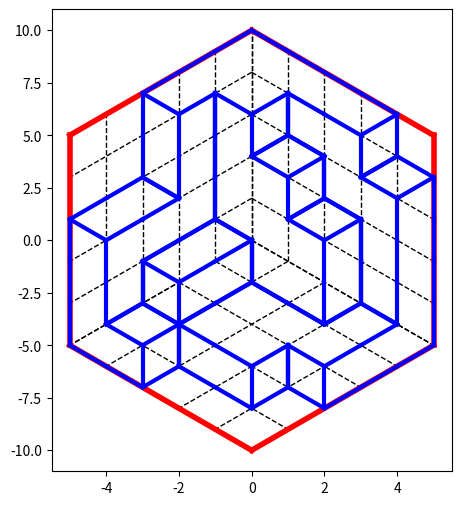
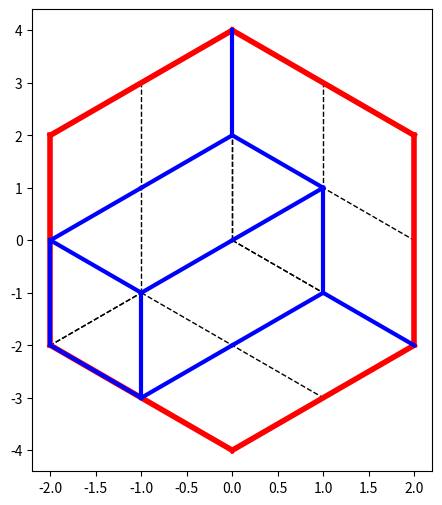

Generate these figures, in order, with matplotlib:
# %% Jeu du calisson
"""" Pour la présentation et les règles du jeu, cf https://mathix.org/calisson/blog/

Contrairement à la présentation par 'calissons', on adopte ici la modélisation
3D de l'empilement des cubes dans une zone de rangement cubique, dont le côté
est de taille n.
"""

# Imports pour la suite
import random as rd
import matplotlib.pyplot as plt
import numpy as np

# Taille de la zone de rangement des cubes
n = 5

# %% Section 1 : génération d'un empilement
# --------------------------------------------
"""
représentation de l'empilement des petits cubes :
liste de n**2 élements, représentant le nombre de petits cubes empilés
au dessus du carré de coordonnées (i,j) dans le plan horizontal.
L'index du carré (i,j) dans la liste est i * n + j , i=0..n-1, j=0..n-1
le carré (0,0) est le plus éloigné de l'observateur, base i,j,k directe
"""

# le jeu, vide de tout cube
def kVide():
    return [0]*n**2


def ajouteCube(k):
    """retourne la liste de toutes les configurations de jeu possibles en
     ajoutant un cube à la configuration k fournie en argument."""
    l = []
    for i in range(n):
        for j in range(n):
            hok = k[i * n + j] < n
            iok = i > 0 and k[(i - 1) * n + j] > k[i * n + j]
            jok = j > 0 and k[i * n + j - 1] > k[i * n + j]
            # print(i,j,hok,iok,jok)
            if i == 0:
                if j == 0:
                    ok = hok
                else:
                    ok = hok and jok
            else:
                if j == 0:
                    ok = hok and iok
                else:
                    ok = hok and iok and jok
            if ok:
                newk = k.copy()
                newk[i * n + j] = newk[i * n + j] + 1
                l.append(newk)
    return l

# %% génération d'une configuration contenant nbCubes
# La config est obtenue en ajoutant les cubes un à un à partir de la config vide,
# et en prenant une config au hasard à chaque étape.
def make_config(nbCubes):
    k = kVide()
    f = 1   # pour estimer le nombre de façons différentes d'empiler les nbCubes
    for i in range(nbCubes):
        lk = ajouteCube(k)
        m = len(lk)
        f *= m
        k = rd.choice(lk)
    return k, f


# nombre de cubes dans la configuration
nbCubes = rd.randint(n**3//3, 2*n**3//3)
print(f"on a {nbCubes} cubes dans la configuration")

k, f = make_config(nbCubes)
print(k, f)
# %% Section 2 : Représentation graphique d'une configuration
# ------------------------------------------------------------

# sortie graphique sans interaction : on utilise pyplot pour faire simple

# Deux utilitaires


def line(A, B, **kwargs):
    """ trace une ligne dans le plan de figure entre les points A et B.
    Chaque point est représenté par un doublet [x, y] """
    plt.plot([A[0], B[0]], [A[1], B[1]], **kwargs)


def dot(A, size, **kwargs):
    """ dessine un point au point A """
    plt.scatter(*A, (size,), marker='o', **kwargs)

# Passage 3D -> 2D
def projection(A):
    """ formules de la projection orthographique.
    A est un point de l'espace 3D, défini par ses coordonnées [x,y,z]
    Retourne  les coordonnées de la projection de A dans le plan de figure
    """
    x, y, z = A[0], A[1], A[2]
    # return [1/np.sqrt(2) * (y - x), 1/np.sqrt(6) * (2 * z - (x + y))]
    #
    # La formule 'officielle' ci-dessus effectue la projection dans une base du
    # plan de figure orthonormée.
    # En omettant les facteurs d'échelle, il faudra fixer le rapport d'affichage
    # dans les fonctions de tracé pour compenser.
    # L'avantage est que le pointeur de souris dans la fenêtre de tracé
    # indique correctement les coordonnées utilisées pour le codage des énigmes
    return [y - x, 2 * z - (x + y)]


def lineproj(A, B, **kwargs):
    """ dessine la ligne entre les points 3D A et B dans le plan de projection
    """
    Ap = projection(A)
    Bp = projection(B)
    line(Ap, Bp, **kwargs)


# Changement de modélisation de la configuration pour faciliter le tracé
# La section 1 représente le jeu par une matrice n x n.
# Cette représentation compacte n'est pas commode pour le tracé.
# On va changer pour une matrice de dimension 3 : n x n x n
# Les arêtes des petits cubes sont donc de longueur 1.
# Chaque élément de la matrice est un entier dans {-1,0,+1} indiquant l'état
# d'un petit cube dont l'origine a pour coordonnées le point (i,j,k)
# état : -1 -> état inconnu, 0 -> cube absent, +1 -> cube présent

# Passage de la représentation compacte à la matrice de dimension 3
def matrice_jeu(konfig):
    # jeu est la matrice de taille n**3 obtenue à partir de la configuration k
    jeu = np.zeros([n, n, n], dtype='bool')
    for i in range(n):
        for j in range(n):
            for k in range(konfig[n*i+j]):
                jeu[i, j, k] = True
    return jeu


jeu = matrice_jeu(k)
# print(jeu)

# Dessin d'un petit cube de coordonnées 3D [i,j,k]
# On tient compte de l'environnement du cube pour le dessiner que les arêtes
# nécessaires.
# Le cube est dessiné en bleu s'il est correct, en gris si inderterminé
def projCube(jeu, i, j, k):
    n = jeu.shape[0]
    def c(i, j, k):
        """ test de la présence d'un cube aux coordonnées [i,j,k]
        Avec prise en compte des bords pour contrôler le tracé des arêtes.
        """
        if i < 0 or j < 0:
            return True
        if k < 0:
            return True
        if k == n:
            return False
        if i == n or j == n:
            return False
        return jeu[i, j, k]  # on n'est pas sur un bord

    if jeu[i, j, k] == 1: # cube certain
        # options de tracé des cubes certains
        opt = {'color': 'blue', 'linewidth': 3}

        # SA est le sommet d'origine du cube, jamais visible.
        # S1 .. S7 désigne les 7 sommets potentiellement visibles
        # S1..S4 sont les 4 sommets de la face supérieure
        # S5..S7 sont les 3 sommets de la face inférieure
        SA = np.array([i, j, k])
        S1 = np.array([0, 0, 1])+SA
        S2 = np.array([1, 0, 1])+SA
        S3 = np.array([1, 1, 1])+SA
        S4 = np.array([0, 1, 1])+SA
        S5 = np.array([1, 0, 0])+SA
        S6 = np.array([1, 1, 0])+SA
        S7 = np.array([0, 1, 0])+SA
        # on ne trace les lignes entre les différents sommets que si
        # la ligne est nécessaire, ce qui dépend de la présence des autres cubes
        # au voisinage du cube courant.
        # L1 : ligne entre S1 et S2
        if c(i, j-1, k+1) and not c(i, j, k+1):
            lineproj(S1, S2, **opt)
        # L2 : S2-S3
        if not c(i+1, j, k) and not c(i, j, k+1):
            lineproj(S2, S3, **opt)
        # L3 : S3-S4
        if not c(i, j+1, k) and not c(i, j, k+1):
            lineproj(S3, S4, **opt)
        # L4 : S4-S1
        if not c(i, j, k+1) and c(i-1, j, k+1):
            lineproj(S4, S1, **opt)
        # L5 : S2-S5
        if not c(i+1, j, k) and c(i+1, j-1, k):
            lineproj(S2, S5, **opt)
        # L6 : S3-S6
        if (not c(i+1, j, k) and not c(i, j+1, k)) or \
                (c(i+1, j, k) and c(i, j+1, k) and not c(i+1, j+1, k)):
            lineproj(S3, S6, **opt)
        # L7 : S4-S7
        if not c(i, j+1, k) and c(i-1, j+1, k):
            lineproj(S4, S7, **opt)
        # L8 : S5-S6
        if not c(i+1, j, k) and c(i+1, j, k-1):
            lineproj(S5, S6, **opt)
        # L9 : S6-S7
        if not c(i, j+1, k) and c(i, j+1, k-1):
            lineproj(S6, S7, **opt)
        # pour voir le dessin pas à pas. commenter pour un dessin rapide !
        # plt.pause(0.005)
    elif jeu[i, j, k] == -1:
        # options de tracé des cubes indéterminés
        opt_indet = {'color': 'gray', 'linewidth': 4}
        SA = np.array([i, j, k])
        S1 = np.array([0, 0, 1])+SA
        S2 = np.array([1, 0, 1])+SA
        S3 = np.array([1, 1, 1])+SA
        S4 = np.array([0, 1, 1])+SA
        S5 = np.array([1, 0, 0])+SA
        S6 = np.array([1, 1, 0])+SA
        S7 = np.array([0, 1, 0])+SA
        lineproj(S1, S2, **opt_indet)
        lineproj(S2, S3, **opt_indet)
        lineproj(S3, S4, **opt_indet)
        lineproj(S4, S1, **opt_indet)
        lineproj(S2, S5, **opt_indet)
        lineproj(S3, S6, **opt_indet)
        lineproj(S4, S7, **opt_indet)
        lineproj(S5, S6, **opt_indet)
        lineproj(S6, S7, **opt_indet)



# dessin de l'aire de jeu
def drawHex(n):
    """ tracé de l'hexagone qui représente la projection du grand cube
    de rangement """

    # les lignes intérieures
    opt = {'color': 'black', 'linestyle': 'dashed', 'linewidth': 1}
    for i in range(n+1):
        lineproj([0, 0, i], [n, 0, i], **opt)
        lineproj([0, 0, i], [0, n, i], **opt)
        lineproj([i, 0, 0], [i, n, 0], **opt)
        lineproj([0, i, 0], [n, i, 0], **opt)
        lineproj([i, 0, 0], [i, 0, n], **opt)
        lineproj([0, i, 0], [0, i, n], **opt)

    # le bord
    opt = {'color': 'red', 'linewidth': 4}

    lineproj([0, 0, n], [n, 0, n], **opt)
    lineproj([n, 0, n], [n, 0, 0], **opt)
    lineproj([n, 0, 0], [n, n, 0], **opt)
    lineproj([n, n, 0], [0, n, 0], **opt)
    lineproj([0, n, 0], [0, n, n], **opt)
    lineproj([0, n, n], [0, 0, n], **opt)

# dessin des axes non masqués par des cubes
def drawAxes(jeu):
    """
    Dessin des projections des axes 3D x, y ou z si pas de cube pour les cacher
    """
    n = jeu.shape[0]
    opt = {'color': 'blue', 'linewidth': 3}  # options de tracé des cubes
    for i in range(n):
        if not jeu[0, 0, i]:
            lineproj([0, 0, i], [0, 0, i+1], **opt)
        if not jeu[0, i, 0]:
            lineproj([0, i, 0], [0, i+1, 0], **opt)
        if not jeu[i, 0, 0]:
            lineproj([i, 0, 0], [i+1, 0, 0], **opt)

# tracé de la configuration
# Cette fonction anticipe sur la section suivante (résolution d'une énigme) par
# la présence de son deuxième argument, inutile jusqu'ici
def draw_config(jeu, enigma = []):
    """
    dessine à l'aide de pyplot l'empilement de cubes codé en 3D dans jeu.
    l'arg. enigma est là pour représenter l'énigme (ie. les segments connus
    avant résolution.
    """
    n = jeu.shape[0]
    plt.figure(figsize=(6 if enigma==[] else 12,6))
    if enigma:
        # l'aspect sqrt(2/6) est nécessaire en raison de la simplification
        # du calcul des projections (cf fonction 'projection)
        plt.subplot(121, adjustable='box', aspect=1/np.sqrt(3))
        # plt.axis('equal')
        drawHex(n)
        draw_enigma(enigma)

        plt.subplot(122, adjustable='box', aspect=1/np.sqrt(3))
        #plt.axis('equal')
        drawHex(n)
        drawAxes(jeu)
        for i in range(n):
            for j in range(n):
                for kk in range(n):
                    projCube(jeu, i, j, kk)
        draw_enigma(enigma)
    else:
        plt.subplot(111,adjustable='box', aspect=1/np.sqrt(3))
        #plt.axis('equal')
        drawHex(n)
        drawAxes(jeu)
        for i in range(n):
            for j in range(n):
                for kk in range(n):
                    projCube(jeu, i, j, kk)
        draw_enigma(enigma)
    plt.show()

# la fonction de tracé de l'énigme
def draw_enigma(e):
    opt_enig = {'color': 'red', 'linewidth': 4}
    u2 = 1# et pas 1/np.sqrt(2) , cf commentaire dans la fonction 'projection'
    u6 = 1# et pas 1/np.sqrt(6)
    for p in e:
        x0, y0 = p[:2]
        d = p[2]
        if 'x' in d:
            line([u2 * x0, u6 * y0], [u2 *(x0 - 1), u6*(y0-1)],**opt_enig)
        if 'y' in d:
            line([u2*x0, u6*y0], [u2*(x0 + 1), u6*(y0-1)],**opt_enig)
        if 'z' in d:
            line([u2*x0, u6*y0], [u2*x0, u6*(y0+2)],**opt_enig)

# représentation du jeu en cours
draw_config(jeu)

# %% Section 3 : RECHERCHE DE LA SOLUTION D'UNE ENIGME
#  ##########################

# --------------------------
# 3.1 : Codage d'une énigme
# --------------------------
# Évidemment, ce codage doit être exprimé en 2D dans le plan de la projection
# orthographique.
# On prend comme repère (O,X,Y) centré sur l'hexagone englobant l'empilement.
# OX horizontal, vecteur unité pour passer d'un colonne de points à la suivante
# OY vertical vecteur unité pour passer d'un ligne de points horiz.
# à la suivante.
# En raison de la projection, la base est orthogonale, mais pas normée !
# Exemple : le suivi d'une arête de face supérieure d'un petit cube fait varier
# X et Y d'un unité, le suivi d'une arête verticale fait varier et Y de 2 sans
# changer X.

# passage de (X,Y)->[((x,y,z), ...]
def listCoord3D(X, Y, n):
    """
    retourne la liste des coordonnées 3D (x,y,z) des points possibles pour un
    point (X,Y) dans le plan de projection.
    """
    r = []
    for x in range(n+1):
        z = (X+Y) // 2 + x
        y = X + x
        if (0 <= z <= n) and (0 <= y <= n):
            r.append([x, y, z])
    return r

#  Codage des arêtes
# L'ensemble des arêtes de l'énigme est codé ainsi :
# - coordonnées du point X,Y dans le plan de projection
# - chaîne de 1 à 3 caractères indiquant la présence d'une arête dans la direction
#   de la projection des axes 3D (x,y,z) à partir de (X,Y)
#   Ex : "x" -> arête dans la direction x
#        "zy" -> arêtes dans les directions y et z
#        "xyz" -> arêtes dans les 3 directions !
#
#   En projection, ça ressemble donc à une étoile Mercedes
#     |
#   (X,Y)
#   /   \
# L'énigme de la fin de la page
# https://mathix.org/calisson/blog/index.php?static2/regle
# est donc codée ainsi :
# ((0,2,"z"), (0,0,"x"), (1,1,"x"))

# --------------------------
# 3.2 : Résolution d'un énigme
# --------------------------
# codage du jeu :
# matrice M [i,j,k] représentant canoniquement la présence d'un petit cube
# dont l'origine est en (i,j,k)
# Trois valeurs possibles :
#     -1 -> on ne sait pas
#     0  -> absence obligatoire
#     1  -> présence obligatoire
# L'état initial de M est d'être remplie de -1
# La prise en compte d'un arête fournie par l'énigme va forcer certaines valeurs
# en raison des contraintes liées à la règle du jeu

# placement d'un sommet
# C'est la fonction fondamentale de prise en compte des contraintes
# Elle opére en deux étapes :
# - vérification de la cohérence du sommet en cours de placement avec ce qui existe déjà
# - si on peut ajouter le sommet, prise en compte des contraintes afin de fixer la valeur
#   des cubes dépendant des arêtes centrées sur le sommet
def placeSommet(xs, ys, zs, d, M):
    """Arguments :
    xs, ys, zs -> coordonnées 3D d'un sommet de l'énigme
    d -> la chaîne indiquant la présence ou non d'un arête
    M -> matrice représentant l'état courant du jeu
    Valeur de retour :
    couple (r , M')
    r -> booléen indiquant si l'ajout du sommet est possible
    M' -> copie de la matrice du jeu modifiée avec les contraintes résultant de
    l'ajout de s
    """
    n = M.shape[0]
    Mp = M.copy()  # copie de M

    # trait vertical (selon z)
    if "z" in d:
        if zs == n:  # arête en dehors de la zone de jeu
            return (False, M)
        # aucun cube (x,y,z) avec x<xs & y<ys & z<=zs ne doit être vide
        # aucun cube (x,y,z) avec x>=xs & y>=ys & z>=zs ne doit être rempli
        if (0 in M[:xs, :ys, :zs+1]) or (1 in M[xs:, ys:, zs:]):
            return (False, M)  # échec
        # pour une arête interne, les cubes symétriques / à l'arête et au plan
        # orthogonal au vecteur (1,1,0) doivent être de même nature si déjà
        # de valeur connue
        if 0 < xs < n and 0 < ys < n and zs < n and \
                ((M[xs-1, ys, zs], M[xs, ys-1, zs]) in ((0, 1), (1, 0))):
            return (False, M)  # échec
        # gestion des bords x==0 et y==0
        if xs == 0 and ys > 0 and M[xs, ys-1, zs] == 0:
            return (False, M)  # échec
        if ys == 0 and xs > 0 and M[xs-1, ys, zs] == 0:
            return (False, M)  # échec

        # pas d'incompatibilités avec les contraintes existantes :
        # on modifie la matrice en ajoutant les contraintes liées à l'arête
        Mp[:xs, :ys, :zs+1] = 1 # cubes nécessairement présents
        Mp[xs:, ys:, zs:] = 0 # cubes nécessairement vides

        # gestion des bords
        if xs == 0:
            Mp[0, :ys, :zs+1] = 1
        if ys == 0:
            Mp[:xs, 0, :zs+1] = 1
        if xs == n:
            Mp[xs-1, ys:, zs:] = 0
        if ys == n:
            Mp[xs:, ys-1, zs:] = 0

        # pour une arête interne, les cubes symétriques / à l'arête et au plan
        # orthogonal au vecteur (1,1,0) doivent être de même nature
        if 0 < xs < n and 0 < ys < n and zs < n:
            Mp[xs-1, ys, zs] = Mp[xs, ys-1,
                                    zs] = max(Mp[xs-1, ys, zs], Mp[xs, ys-1, zs])
            # si les cubes sont vides, les suivants selon x et y le sont aussi
            if Mp[xs-1, ys, zs] == 0:
                Mp[xs-1:, ys:, zs:] = 0
                Mp[xs:, ys-1:, zs:] = 0
            elif Mp[xs-1, ys, zs] == 1: # cubes plein -> cubes précédents à remplir
                Mp[:xs+1, :ys, :zs+1] = 1
                Mp[:xs, :ys+1, :zs+1] = 1

    # trait bas-gauche (selon x) ou trait droit (selon y)
    # situation analogue à la précédente :
    # une rotation de +/- 2 Pi/3 autour de l'axe (1,1,1) d'un empilement
    # valide est aussi valide
    # on a donc deux fois le code ci-dessus, aux permutations de x, y, z près
    # C'est un peu long et il faut faire attention, mais rien de nouveau
    if "x" in d:    # on permute le code de "z", dans le sens direct (x->y->z->x)
        if xs == n:
            return (False, M)  # pas possible
        if (0 in M[:xs+1, :ys, :zs]) or (1 in M[xs:, ys:, zs:]):
            return (False, M)  # échec
        if xs < n and 0 < ys < n and 0 < zs < n and \
                ((M[xs, ys-1, zs], M[xs, ys, zs-1]) in ((0, 1), (1, 0))):
            return (False, M)  # échec
        if ys == 0 and zs > 0 and M[xs, ys, zs-1] == 0:
            return (False, M)  # échec
        if zs == 0 and ys > 0 and M[xs, ys-1, zs] == 0:
            return (False, M)  # échec
        Mp[:xs+1, :ys, :zs] = 1
        Mp[xs:, ys:, zs:] = 0
        if ys == 0:
            Mp[:xs+1, 0, :zs] = 1
        if zs == 0:
            Mp[:xs+1, :ys, 0] = 1
        if ys == n:
            Mp[xs:, ys-1, zs:] = 0
        if zs == n:
            Mp[xs:, ys:, zs-1] = 0
        if xs < n and 0 < ys < n and 0 < zs < n:
            Mp[xs, ys-1, zs] = Mp[xs, ys, zs -
                                    1] = max(Mp[xs, ys-1, zs], Mp[xs, ys, zs-1])
            if Mp[xs, ys-1, zs] == 0:
                Mp[xs:, ys-1:, zs:] = 0
                Mp[xs:, ys:, zs-1:] = 0
            elif Mp[xs, ys-1, zs] == 1:
                Mp[:xs+1, :ys+1, :zs] = 1
                Mp[:xs+1, :ys, :zs+1] = 1
    if "y" in d:    # on permute le code de "z", dans le sens indirect (x<-y<-z<-x)
        if ys == n:
            return (False, M)  # pas possible
        if (0 in M[:xs, :ys+1, :zs]) or (1 in M[xs:, ys:, zs:]):
            return (False, M)  # échec
        if 0 < xs < n and ys < n and 0 < zs < n and \
                ((M[xs, ys, zs-1], M[xs-1, ys, zs]) in ((0, 1), (1, 0))):
            return (False, M)  # échec
        if zs == 0 and xs > 0 and M[xs-1, ys, zs] == 0:
            return (False, M)  # échec
        if xs == 0 and zs > 0 and M[xs, ys, zs-1] == 0:
            return (False, M)  # échec
        Mp[:xs, :ys+1, :zs] = 1
        Mp[xs:, ys:, zs:] = 0
        if zs == 0:
            Mp[0, :ys+1, :zs] = 1
        if xs == 0:
            Mp[0, :ys+1, :zs] = 1
        if zs == n:
            Mp[xs:, ys:, zs-1] = 0
        if xs == n:
            Mp[xs-1, ys:, zs:] = 0
        if 0 < xs < n and ys < n and 0 < zs < n:
            Mp[xs, ys, zs-1] = Mp[xs-1, ys,
                                    zs] = max(Mp[xs, ys, zs-1], Mp[xs-1, ys, zs])
            if Mp[xs, ys, zs-1] == 0:
                Mp[xs:, ys:, zs-1:] = 0
                Mp[xs-1:, ys:, zs:] = 0
            elif Mp[xs, ys, zs-1] == 1:
                Mp[:xs, :ys+1, :zs+1] = 1
                Mp[:xs+1, :ys+1, :zs] = 1

    # fin de la fonction
    return (True, Mp)

# %% Section 4 : Résolution

# 4.1 : pour jouer à la main, étape par étape
n = 2
#enigme = ((0, 2, "z"), (0, 0, "x"), (1, 1, "x"))
enigme = ((0, 0, "x"), (1, 1, "x"), (0, 2, "z"))

for i in range(len(enigme)):
    print(f"{enigme[i][:2]} -> {listCoord3D(enigme[i][0], enigme[i][1], n)}")

# Test de placeSommet sur l'énigme précédente
# la matrice initiale
M0 = -np.ones((n, n, n), dtype='int')
print(M0)
r, M1 = placeSommet(0, 1, 1, "x", M0)
print(r, M1)
r, M1 = placeSommet(1, 1, 1, "x", M1)
print(r, M1)
r, M1 = placeSommet(0, 0, 1, "z", M1)
print(r, M1)

# deuxième passe nécessaire car il subsiste des emplacements non fixés (= -1)
r, M1 = placeSommet(0, 1, 1, "x", M1)
print(r, M1)
r, M1 = placeSommet(1, 1, 1, "x", M1)
print(r, M1)
r, M1 = placeSommet(0, 0, 1, "z", M1)
print(r, M1)

draw_config(M1)

# Existe-t-il des énigmes pour lesquelles plus de 2 passes soient nécessaires ???
# Ça paraît probable, si la taille du jeu est plus grande.

# L'idée sera donc de rechercher un point fixe en répétant les placement de sommets
# jusqu'à ce que la configuration n'évolue plus, ce qui est fait dans la section suivante.

# 4.2 : Résolution de l'enigme

# fonction utilitaire, pour simplifier la saisie des énigmes
def trans2D_3D(enigme, n):
    """
    retourne à partir d'une énigme 2D son codage avec les coordonnées 3D des points.
    Comme un point 2D peut correspondre à plusieurs points en 3D, on associe à chaque point 2D
    une liste de points en 3D.
    Cette fonction retourne donc une liste de listes, chacune étant associée à un sommet 2D.
    Chaque élément est un n-uplet de la forme (x, y, z, "xyz")
    """
    # transformation de l'énigme 2D en énigme 3D
    enig3 = []
    for c in enigme:
        lc3D = listCoord3D(c[0], c[1], n)
        enig3.append([(c3[0], c3[1], c3[2], c[2]) for c3 in lc3D])

    # on retourne la liste de toutes les combinaisons
    return (enig3)


(trans2D_3D(enigme, n))

# Le solveur : automatisation de la recherche d'un point fixe représentant la solution
def solve(lc3D, M, lr, p=0):
    """
    Args :
    - lc3d est une liste de contraintes 3D représentant l'énigme
    - M est la matrice de représentation du jeu
    - lr est la liste modifiée par effet de bord, contenant les matrices solutions
    - p est le niveau de récursion, utilisé pour les impressions de débogage.
      !!!! à supprimer plus tard !!!!

    """
    if lc3D == []:
        print('<-', M)
        lr.append(M)
        return
    for c in lc3D[0]:
        r, Mp = placeSommet(*c, M)
        if r:
            print("  "*(p+1), c)
            solve(lc3D[1:], Mp, lr, p+1)
        else:
            print("--"*(p+1), c)


def doSolve(enigme, n):
    """
    Gestion du solveur : la fonction solve retourne une liste de résultats possibles.
    Chacun de ces résultats peut être incomplet (des cubes sont encore indéterminés)
    car des contraintes peuvent ne pas être exploitées totalement,
    les déductions dépendant de décisions obtenues en plaçant des arêtes plus tard
    au cours du calcul.
    Pour chaque résultat contenant des cubes non déterminés, on recherche un point
    fixe : résultat n'évoluant plus lors de la résolution.
    """

    # la fonction de recherche du point fixe. Un résultat en argument.
    # retourne le point fixe de ce résultat
    def pf(r):
        if -1 not in r: # pas d'indétermination
            return r
        # il y a des cubes non déterminés. On refait un tour ...
        print('Recherche de point fixe ...')
        lrc = []
        solve(lc3D, r, lrc)
        if len(lrc) > 0:
            if np.array_equal(lrc[0], r): # pas d'évolution -> point fixe atteint
                return r
            return pf(lrc[0])  # on recommence !
        else:
            return []

    M = -np.ones((n, n, n), dtype='int')
    lc3D = trans2D_3D(enigme, n)
    lr = []
    solve(lc3D, M, lr)  # première passe
    lrf = []
    for r in lr:
        rr = pf(r)
        if len(rr) > 0:
            lrf.append(pf(r))
    return lrf


# %% Section 5 : tests de résolution

def test_solver(enig, dim):
    """
    Args : l'énigme 2D et la dimension du cube.
    Imprime le nombre de configurations possibles épuisant toutes les contraintes de l'énigme
    Si les contraintes sont insuffisantes, il est possible que certains cubes soient
    indéterminés (affichés en gris).
    Pour chaque configuration valide, on ouvre une fenêtre graphique représentant
    côte à côte l'énigme et la configuration
    """
    lsol = doSolve(enig, dim)

    print(f"Nombre de solutions : {len(lsol)}")

    for s in lsol:
        draw_config(s, enigma=enig)
        plt.show()
        plt.close()


# %% taille 2
#enigme = ((-1, 1, "y"), (0, 0, "y"), (0, 2, "z"))
#enigme = [(0,2,"x"),(1,1,"z"), (-1,-3,"z"),(1,-3,"z")]
enigme = [(0,2,"z"),(-1,1,"y"), (1,-1,"z")]

#enigme = ((0, 2, "z"), (0, 0, "x"), (1, 1, "x"))
#enigme = ((0, 0, "x"), (1, 1, "x"), (0, 2, "z"))

test_solver(enigme, 2)

# %% taille 3.1
enigme = [
(0,2,"z"),
(-1,1,"y"),
(1,-1,"z"),
(0,-2,"x"),
(-1,1,"x"),
(2,0,"y"),
(-2,-2,"y"),
(1,3,"y"),
(0,-4,"z")
]


test_solver(enigme, 3)


# %% taille 3

enigme = (
    (1,1,'x'),
    (-1,1, "z"),
    (2,0, "z"),
    (-1,-1,"x"),
    (1,-1,"y"),
    (0,-2,"y"),
    (-1,-3,"y")
)

test_solver(enigme, 3)

# %% taille 4
# construit à partir du précédent (taille 3), en ajoutant "à la main" des arêtes qui
# me semblent pertinentes.

# Certaines sont peut-être inutiles, je n'ai pas épuisé tous les cas ;-)

# je le pense difficile à faire à la main, mais peut-être pas ...

enigme = (
  (1,1,'x'), # (0,0,"z"), # soit l'un, soit l'autre => même solution
   # (-1,1, "z"), # pas nécessaire
  #  (2,0, "z"),    # idem
    (-2,0,"z"),
  #  (-3,1,"z"),
    (-1,-1,"x"),
    (1,-1,"y"),
    (0,-2,"y"),
    (0,-4,"y"),
    (-1,-3,"y"),
    (3,3,"x"),
    (2,4,"x"),
    (1,5,"x"),
    (-1,5,"x"),
    (-3,1,"y"),
    (-1,-3,"x")
)

test_solver(enigme, 4)

# %%

def randomEnigma(n, m):

    def valid(x, y, d):
        if (x+y) % 2 != 0:
            return False
        if d=="x" and len(listCoord3D(x-1, y-1, n)) > 0:
            return True
        if d=="y" and len(listCoord3D(x+1, y-1, n)) > 0:
             return True
        if d=="z" and len(listCoord3D(x, y+2, n)) > 0:
             return True
        return False

    enig = []
    dirs = "xyz"
    while len(enig) < m:
        x = rd.randint(-n, n)
        y = rd.randint(-2*n, 2*n)
        dir = rd.randint(0,2)
        l3D = listCoord3D(x,y,n)
        if len(l3D) > 0:
            li = (x, y, dirs[dir])
            if valid(*li):
                enig.append(li)
    return enig

rdEnig = randomEnigma(3,3)

test_solver(rdEnig, 3)
print(rdEnig)

##
enigme = [(1, 3, 'x'), (2, 2, 'z'), (-1, -3, 'z'),
(-2,0,"z"),
(0,-2,"y"),
(1,-1,"z"),
(0,0,"x")
]
test_solver(enigme, 3)
